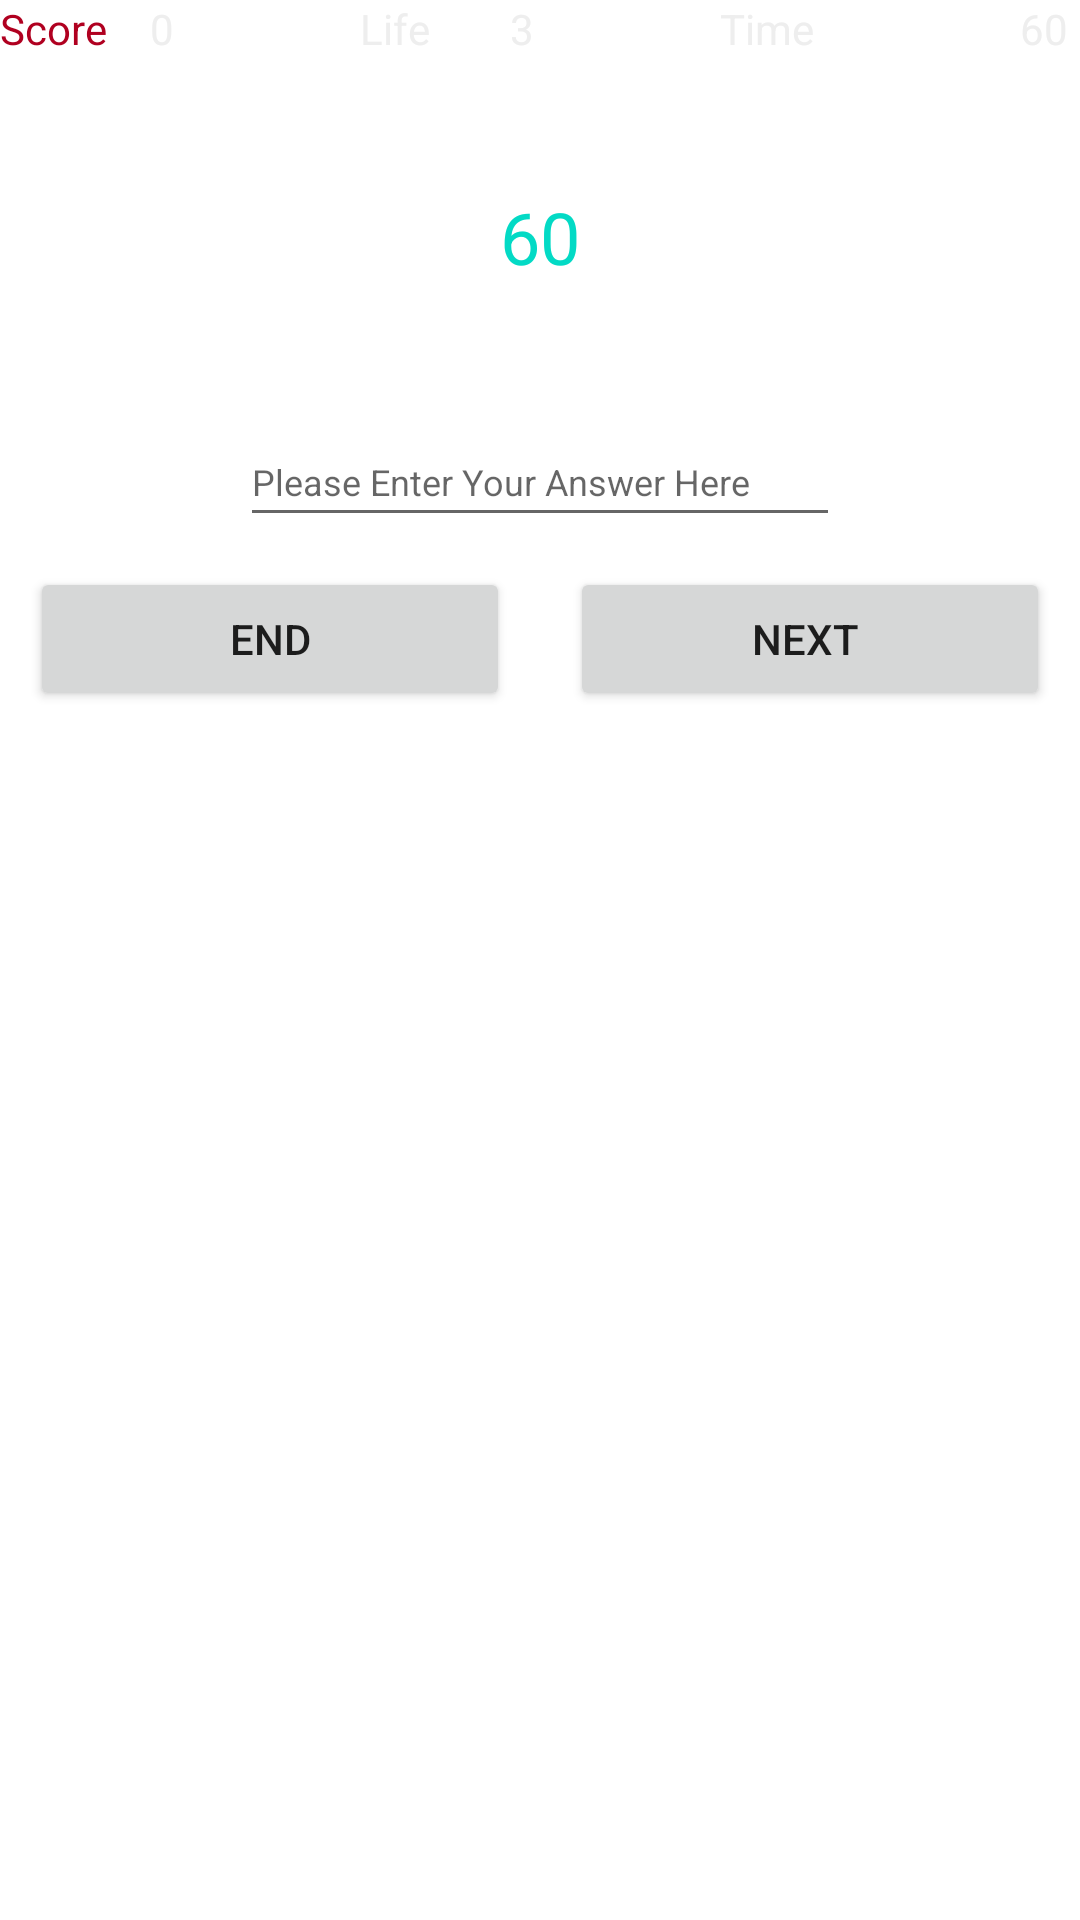

Android layout source for this screen:
<!-- AndroidManifest.xml: application theme Theme.MathGame -->
<!-- res/layout/activity_game.xml -->
<?xml version="1.0" encoding="utf-8"?>
<LinearLayout xmlns:android="http://schemas.android.com/apk/res/android"
    xmlns:app="http://schemas.android.com/apk/res-auto"
    xmlns:tools="http://schemas.android.com/tools"
    android:layout_width="match_parent"
    android:layout_height="match_parent"
    android:background="@drawable/download"
    android:gravity="center_horizontal"
    android:orientation="vertical"
    tools:context=".game">

    <LinearLayout
        android:layout_width="match_parent"
        android:layout_height="wrap_content">
        
        <TextView
            android:layout_width="50dp"
            android:layout_height="wrap_content"
            android:text="Score"
            android:textColor="@color/design_default_color_error" />

        
        <TextView
            android:id="@+id/textViewScore"
            android:layout_width="70dp"
            android:layout_height="wrap_content"
            android:text="0"
            android:textColor="@color/colorAccent" />

        
        <TextView
            android:layout_width="50dp"
            android:layout_height="wrap_content"
            android:text="Life"
            android:textColor="@color/colorAccent" />

        <TextView
            android:id="@+id/textViewLife"
            android:layout_width="70dp"
            android:layout_height="wrap_content"
            android:text="3"
            android:textColor="@color/colorAccent" />


        <TextView
            android:layout_width="100dp"
            android:layout_height="wrap_content"
            android:text="Time"
            android:textColor="@color/colorAccent" />

        <TextView
            android:id="@+id/textViewSecond"
            android:layout_width="100dp"
            android:layout_height="wrap_content"
            android:text="60"
            android:textColor="@color/colorAccent" />

    </LinearLayout>

    <TextView
        android:id="@+id/textViewQuestions"
        android:layout_width="198dp"
        android:layout_height="100dp"
        android:layout_marginTop="10dp"
        android:gravity="center"
        android:text="60"
        android:textColor="@color/teal_200"
        android:textSize="24dp" />

    <EditText
        android:id="@+id/editTextAnswer"
        android:layout_width="200dp"

        android:layout_height="40dp"
        android:layout_marginTop="10sp"
        android:hint="Please Enter Your Answer Here"
        android:textSize="12sp" />

    <LinearLayout
        android:layout_width="match_parent"
        android:layout_height="match_parent"
        android:orientation="horizontal">

        <Button
            android:id="@+id/buttonOk"
            android:layout_width="wrap_content"
            android:layout_height="wrap_content"
            android:layout_marginStart="10dp"
            android:layout_marginLeft="10dp"
            android:layout_marginTop="10dp"
            android:layout_marginEnd="10dp"
            android:layout_marginRight="10dp"
            android:layout_weight="1"
            android:text="END" />

        <Button
            android:id="@+id/buttonNext"
            android:layout_width="wrap_content"
            android:layout_height="wrap_content"
            android:layout_marginStart="10dp"
            android:layout_marginLeft="10dp"
            android:layout_marginTop="10dp"
            android:layout_marginEnd="10dp"
            android:layout_marginRight="10dp"
            android:layout_weight="1"
            android:text="NEXT " />
    </LinearLayout>

</LinearLayout>
<!-- resources referenced by this layout -->
<resources>
  <color name="colorAccent">#eee</color>
  <color name="teal_200">#FF03DAC5</color>
  <style name="Theme.MathGame" parent="Theme.MaterialComponents.DayNight.DarkActionBar">
          
          <item name="colorPrimary">@color/purple_500</item>
          <item name="colorPrimaryVariant">@color/purple_700</item>
          <item name="colorOnPrimary">@color/white</item>
          
          <item name="colorSecondary">@color/teal_200</item>
          <item name="colorSecondaryVariant">@color/teal_700</item>
          <item name="colorOnSecondary">@color/black</item>
          
          <item name="android:statusBarColor" tools:targetApi="21">?attr/colorPrimaryVariant</item>
          
      </style>
  <color name="purple_500">#FF6200EE</color>
  <color name="purple_700">#FF3700B3</color>
  <color name="white">#FFFFFFFF</color>
  <color name="teal_700">#FF018786</color>
  <color name="black">#FF000000</color>
</resources>
